Dataset: data_split (GitHub, RifaiKN/nitiq-app). Classes: arumdalu, brendhi, cakar ayam, cinde wilis, gedhangan, jayakirana, jayakusuma, kawung nitik, kemukus, klampok arum, krawitan, kuncup kanthil, manggar, mawur, rengganis, sari mulat, sekar andhong, sekar blimbing, sekar cengkeh, sekar dangan, sekar dhuku, sekar dlima, sekar duren, sekar gambir, sekar gayam, sekar gudhe, sekar jagung, sekar jali, sekar jeruk, sekar keben, sekar kemuning, sekar kenanga, sekar kenikir, sekar kenthang, sekar kepel, sekar ketongkeng, sekar lintang, sekar liring, sekar manggis, sekar menur, sekar mindi, sekar mlathi, sekar mrica, sekar mundhu, sekar nangka, sekar pacar, sekar pala, sekar pijetan, sekar pudhak, sekar randhu, sekar sawo, sekar soka, sekar srengenge, sekar srigadhing, sekar tanjung, sekar tebu, sritaman, tanjung gunung, truntum kurung, worawari rumpuk.

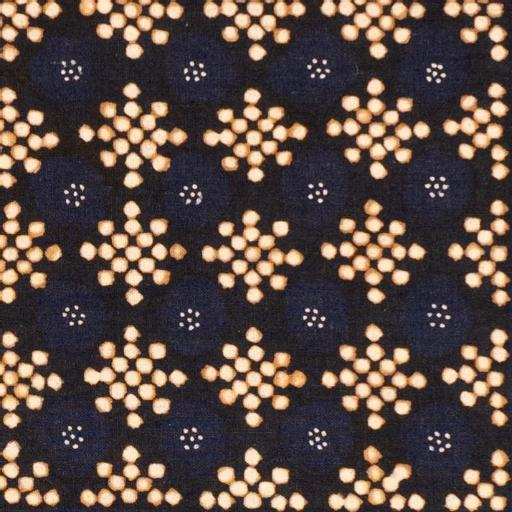
Label: sekar gambir

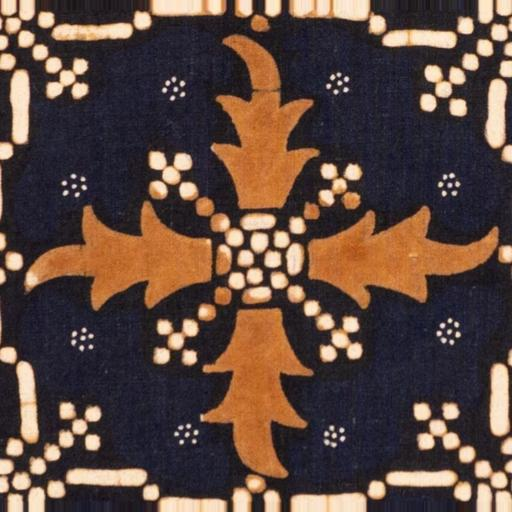
Label: jayakusuma

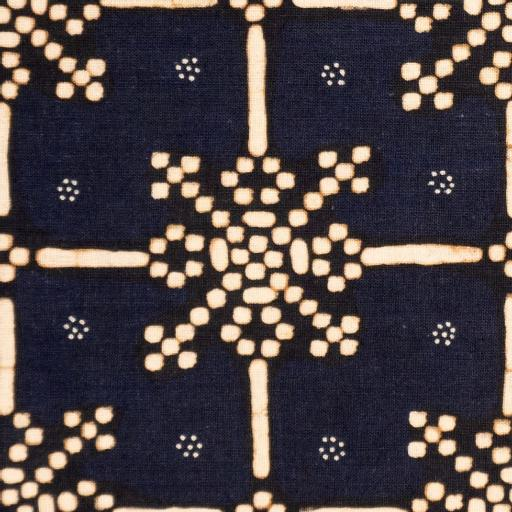
Label: sekar lintang

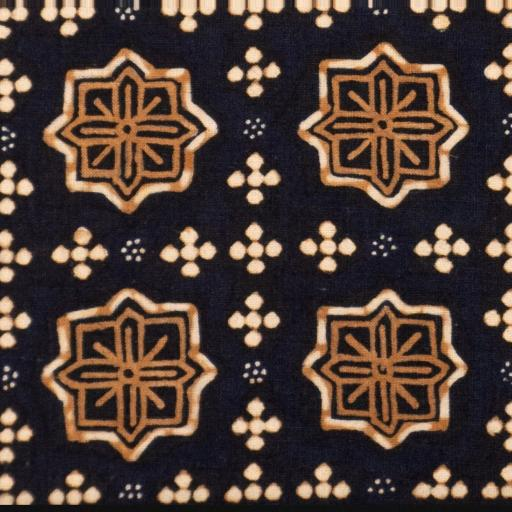
Label: sekar liring

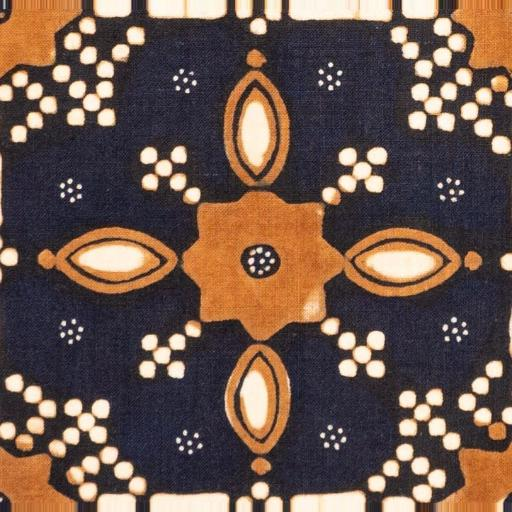
Label: sekar mindi

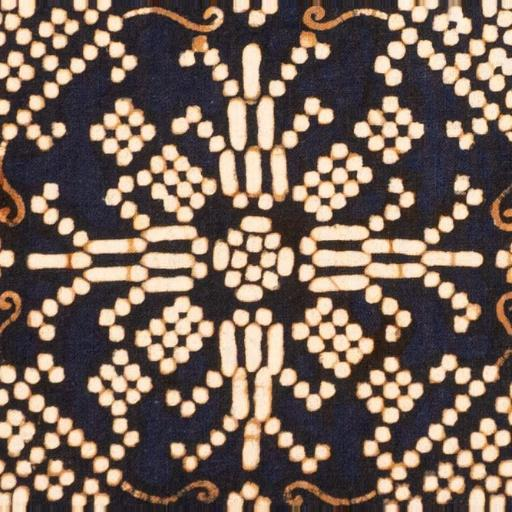
Label: rengganis
